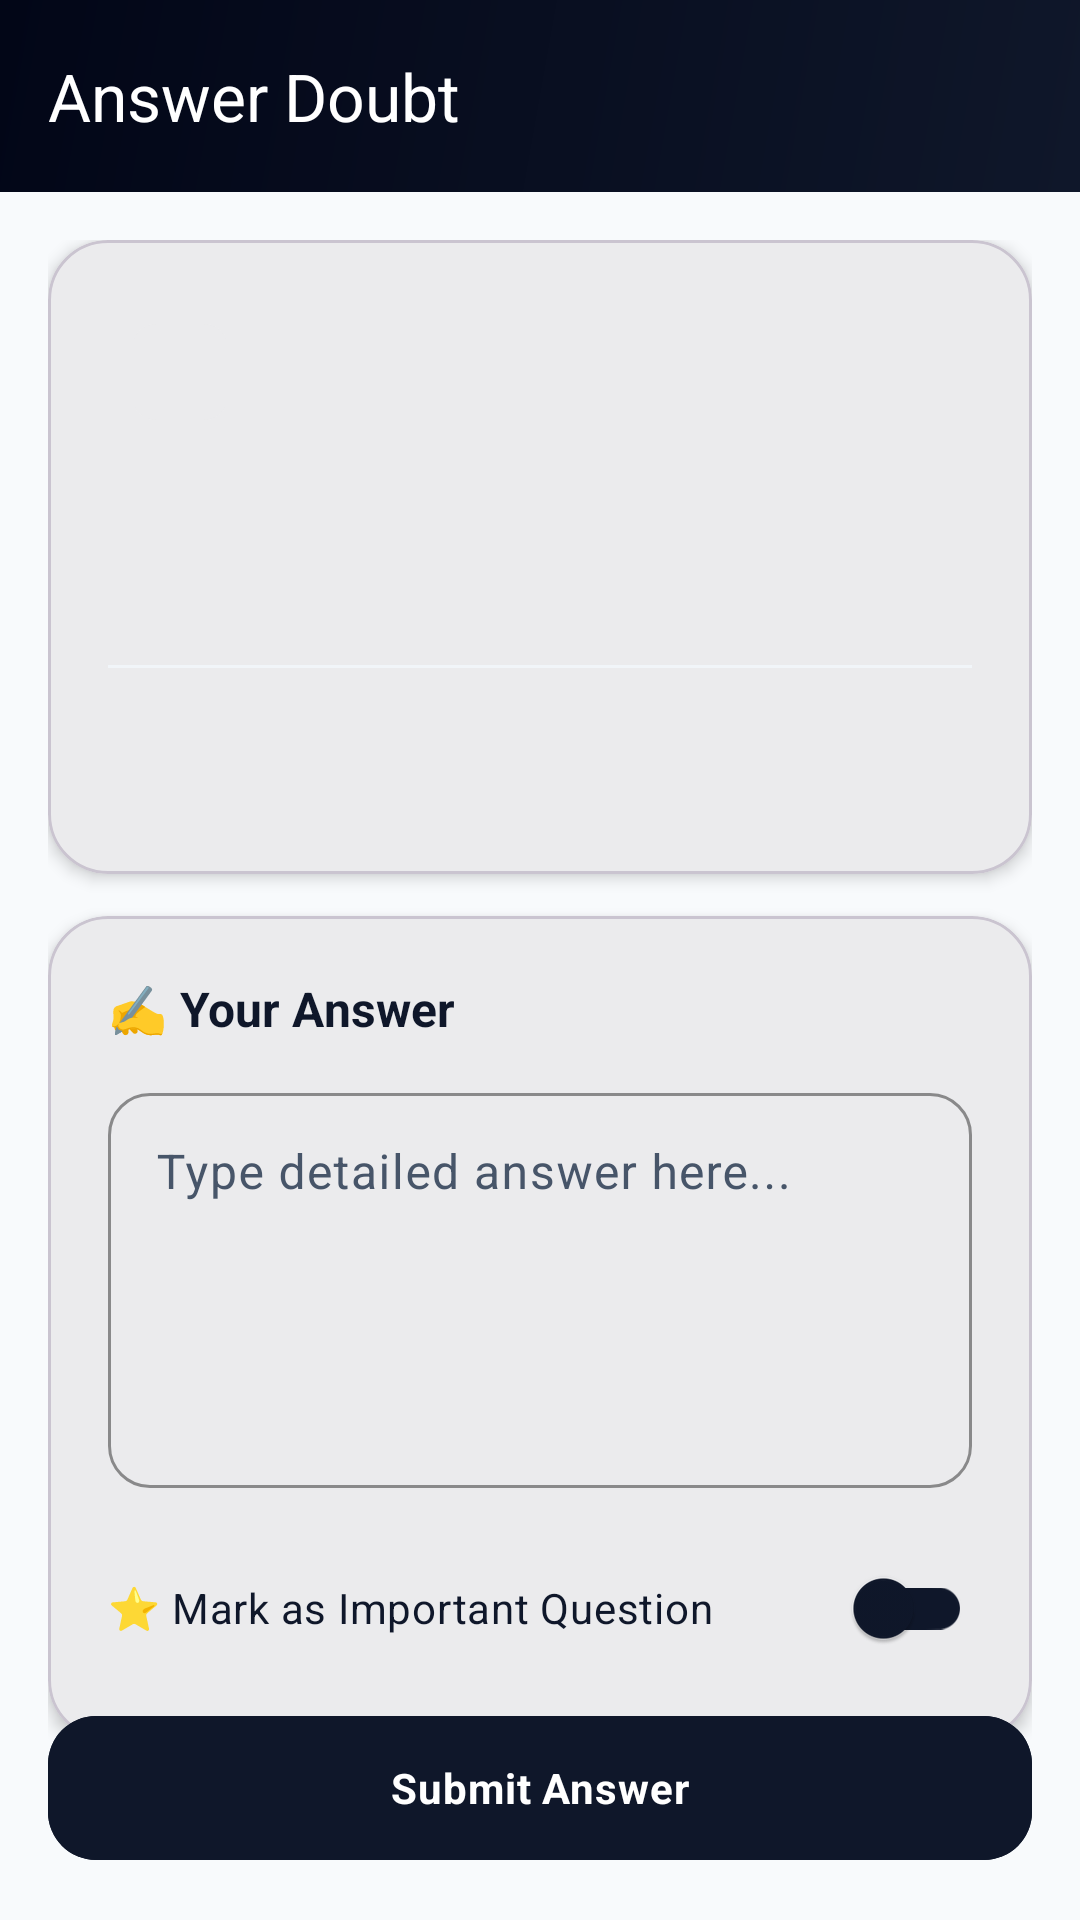

Reconstruct the res/layout file that produces this screen, plus the resources it refers to.
<!-- AndroidManifest.xml: application theme Theme.DoubtBridge -->
<!-- res/layout/activity_teacher_answer.xml -->
<?xml version="1.0" encoding="utf-8"?>
<androidx.coordinatorlayout.widget.CoordinatorLayout
    xmlns:android="http://schemas.android.com/apk/res/android"
    xmlns:app="http://schemas.android.com/apk/res-auto"
    xmlns:tools="http://schemas.android.com/tools"
    android:layout_width="match_parent"
    android:layout_height="match_parent"
    android:background="@color/background">

    <com.google.android.material.appbar.AppBarLayout
        android:layout_width="match_parent"
        android:layout_height="wrap_content"
        app:elevation="0dp">
        <com.google.android.material.appbar.MaterialToolbar
            android:id="@+id/toolbar"
            android:layout_width="match_parent"
            android:layout_height="?attr/actionBarSize"
            android:background="@drawable/bg_toolbar_gradient"
            app:title="Answer Doubt"
            app:titleTextColor="@color/white"
            app:navigationIconTint="@color/white"/>
    </com.google.android.material.appbar.AppBarLayout>

    <androidx.core.widget.NestedScrollView
        android:layout_width="match_parent"
        android:layout_height="match_parent"
        android:paddingBottom="88dp"
        android:clipToPadding="false"
        app:layout_behavior="@string/appbar_scrolling_view_behavior">

        <LinearLayout
            android:layout_width="match_parent"
            android:layout_height="wrap_content"
            android:orientation="vertical"
            android:padding="16dp">

            
            <com.google.android.material.card.MaterialCardView
                android:layout_width="match_parent"
                android:layout_height="wrap_content"
                app:cardCornerRadius="20dp"
                app:cardElevation="3dp"
                app:cardBackgroundColor="@color/surface">

                <LinearLayout
                    android:layout_width="match_parent"
                    android:layout_height="wrap_content"
                    android:orientation="vertical"
                    android:padding="20dp">

                    <LinearLayout
                        android:layout_width="match_parent"
                        android:layout_height="wrap_content"
                        android:orientation="horizontal"
                        android:gravity="center_vertical">

                        <com.google.android.material.chip.Chip
                            android:id="@+id/statusChip"
                            style="@style/Widget.Material3.Chip.Assist"
                            android:layout_width="wrap_content"
                            android:layout_height="wrap_content"
                            app:chipStrokeWidth="0dp"
                            tools:text="⏳ Pending"/>

                        <View android:layout_width="0dp" android:layout_height="0dp" android:layout_weight="1"/>

                        <TextView
                            android:id="@+id/tvSubject"
                            android:layout_width="wrap_content"
                            android:layout_height="wrap_content"
                            android:textColor="@color/primary"
                            android:textStyle="bold"
                            android:textSize="13sp"
                            tools:text="📚 Physics"/>
                    </LinearLayout>

                    <TextView
                        android:id="@+id/tvTitle"
                        android:layout_width="match_parent"
                        android:layout_height="wrap_content"
                        android:layout_marginTop="12dp"
                        android:textSize="17sp"
                        android:textStyle="bold"
                        android:textColor="@color/text_primary"
                        android:lineSpacingExtra="3dp"
                        tools:text="How does gravity affect projectile motion?"/>

                    <TextView
                        android:id="@+id/tvDescription"
                        android:layout_width="match_parent"
                        android:layout_height="wrap_content"
                        android:layout_marginTop="8dp"
                        android:textSize="14sp"
                        android:textColor="@color/text_secondary"
                        android:lineSpacingExtra="3dp"
                        tools:text="Student description..."/>

                    
                    <com.google.android.material.card.MaterialCardView
                        android:id="@+id/imageCard"
                        android:layout_width="match_parent"
                        android:layout_height="wrap_content"
                        android:layout_marginTop="12dp"
                        android:visibility="gone"
                        app:cardCornerRadius="12dp"
                        app:cardElevation="0dp"
                        app:strokeWidth="1dp"
                        app:strokeColor="@color/outline">
                        <ImageView
                            android:id="@+id/ivDoubtImage"
                            android:layout_width="match_parent"
                            android:layout_height="wrap_content"
                            android:adjustViewBounds="true"
                            android:scaleType="fitCenter"
                            android:minHeight="100dp"
                            android:contentDescription="Attached doubt image"/>
                    </com.google.android.material.card.MaterialCardView>

                    <View
                        android:layout_width="match_parent"
                        android:layout_height="1dp"
                        android:background="@color/divider"
                        android:layout_marginVertical="12dp"/>

                    <TextView
                        android:id="@+id/tvAskedBy"
                        android:layout_width="wrap_content"
                        android:layout_height="wrap_content"
                        android:textSize="12sp"
                        android:textColor="@color/text_secondary"
                        tools:text="👤 Asked by: Priya"/>

                    <TextView
                        android:id="@+id/tvDeptClass"
                        android:layout_width="wrap_content"
                        android:layout_height="wrap_content"
                        android:layout_marginTop="4dp"
                        android:textSize="12sp"
                        android:textColor="@color/text_hint"
                        tools:text="🏫 Science  📋 12-A"/>
                </LinearLayout>
            </com.google.android.material.card.MaterialCardView>

            
            <com.google.android.material.card.MaterialCardView
                android:layout_width="match_parent"
                android:layout_height="wrap_content"
                android:layout_marginTop="14dp"
                app:cardCornerRadius="20dp"
                app:cardElevation="3dp"
                app:cardBackgroundColor="@color/surface">

                <LinearLayout
                    android:layout_width="match_parent"
                    android:layout_height="wrap_content"
                    android:orientation="vertical"
                    android:padding="20dp">

                    <TextView
                        android:layout_width="wrap_content"
                        android:layout_height="wrap_content"
                        android:text="✍️ Your Answer"
                        android:textSize="16sp"
                        android:textStyle="bold"
                        android:textColor="@color/text_primary"
                        android:layout_marginBottom="12dp"/>

                    <com.google.android.material.textfield.TextInputLayout
                        style="@style/Widget.Material3.TextInputLayout.OutlinedBox"
                        android:layout_width="match_parent"
                        android:layout_height="wrap_content"
                        android:hint="Type detailed answer here..."
                        app:boxCornerRadiusTopStart="14dp"
                        app:boxCornerRadiusTopEnd="14dp"
                        app:boxCornerRadiusBottomStart="14dp"
                        app:boxCornerRadiusBottomEnd="14dp"
                        app:boxStrokeColor="@color/primary"
                        app:hintTextColor="@color/primary">
                        <com.google.android.material.textfield.TextInputEditText
                            android:id="@+id/answerInput"
                            android:layout_width="match_parent"
                            android:layout_height="wrap_content"
                            android:inputType="textMultiLine"
                            android:minLines="5"
                            android:textColor="@color/text_primary"
                            android:gravity="top"/>
                    </com.google.android.material.textfield.TextInputLayout>

                    <com.google.android.material.switchmaterial.SwitchMaterial
                        android:id="@+id/importantSwitch"
                        android:layout_width="match_parent"
                        android:layout_height="wrap_content"
                        android:layout_marginTop="16dp"
                        android:text="⭐ Mark as Important Question"
                        android:textColor="@color/text_primary"
                        app:trackTint="@color/primary"/>
                </LinearLayout>
            </com.google.android.material.card.MaterialCardView>
        </LinearLayout>
    </androidx.core.widget.NestedScrollView>

    <com.google.android.material.button.MaterialButton
        android:id="@+id/submitBtn"
        android:layout_width="match_parent"
        android:layout_height="56dp"
        android:layout_gravity="bottom"
        android:layout_margin="16dp"
        android:text="Submit Answer"
        android:textStyle="bold"
        app:cornerRadius="16dp"
        android:textColor="@color/white"
        android:backgroundTint="@color/primary"/>

</androidx.coordinatorlayout.widget.CoordinatorLayout>
<!-- resources referenced by this layout -->
<resources>
  <color name="background">#F8FAFC</color>
  <color name="divider">#F1F5F9</color>
  <color name="outline">#E2E8F0</color>
  <color name="primary">#0F172A</color>
  <color name="surface">#FFFFFF</color>
  <color name="text_hint">#94A3B8</color>
  <color name="text_primary">#0F172A</color>
  <color name="text_secondary">#475569</color>
  <color name="white">#FFFFFF</color>
  <!-- drawable bg_toolbar_gradient (drawable) -->
  <?xml version="1.0" encoding="utf-8"?>
  <shape xmlns:android="http://schemas.android.com/apk/res/android">
      <gradient android:startColor="@color/primary" android:endColor="@color/primary_dark"
          android:angle="135" android:type="linear"/>
  </shape>
  <style name="Theme.DoubtBridge" parent="Base.Theme.DoubtBridge" />
  <color name="primary_dark">#020617</color>
  <style name="Base.Theme.DoubtBridge" parent="Theme.Material3.DayNight.NoActionBar">
          <item name="colorPrimary">@color/primary</item>
          <item name="colorOnPrimary">@color/white</item>
          <item name="colorPrimaryContainer">@color/primary_container</item>
          <item name="colorSecondary">@color/secondary</item>
          <item name="colorSecondaryContainer">@color/secondary_container</item>
          <item name="colorSurface">@color/surface</item>
          <item name="colorSurfaceVariant">@color/surface_variant</item>
          <item name="colorOnSurface">@color/text_primary</item>
          <item name="colorOnSurfaceVariant">@color/text_secondary</item>
          <item name="android:colorBackground">@color/background</item>
          <item name="android:navigationBarColor">@color/surface</item>
          <item name="android:statusBarColor">@color/background</item>
          <item name="android:windowLightStatusBar">true</item>
          <item name="android:fontFamily">sans-serif</item>
          <item name="materialButtonStyle">@style/Widget.App.Button</item>
          <item name="shapeAppearanceMediumComponent">@style/ShapeAppearance.App.MediumComponent</item>
      </style>
  <color name="primary_container">#F1F5F9</color>
  <color name="secondary">#6366F1</color>
  <color name="secondary_container">#EEF2FF</color>
  <color name="surface_variant">#F1F5F9</color>
  <style name="Widget.App.Button" parent="Widget.Material3.Button">
          <item name="android:letterSpacing">0.02</item>
          <item name="cornerRadius">14dp</item>
      </style>
  <style name="ShapeAppearance.App.MediumComponent" parent="ShapeAppearance.Material3.MediumComponent">
          <item name="cornerSize">16dp</item>
      </style>
</resources>
